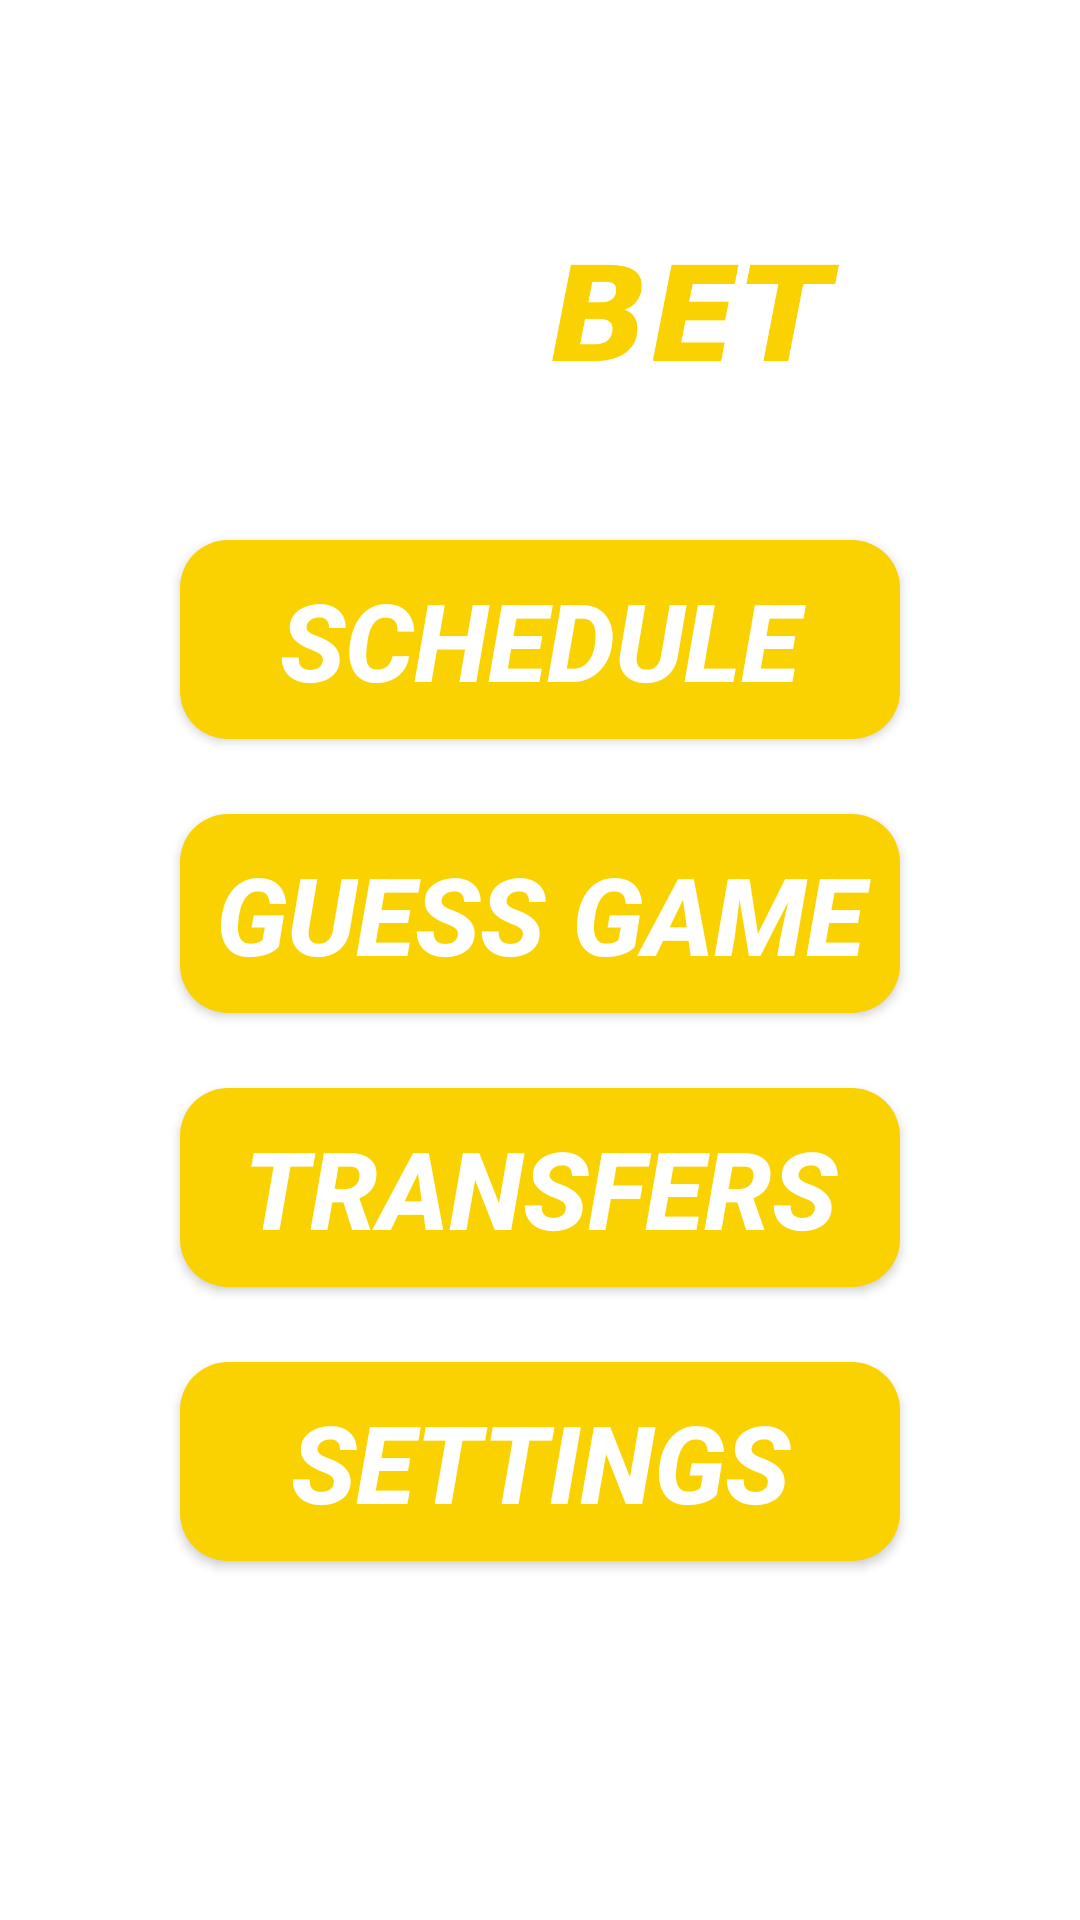

Here is an Android app screen rendered from its layout file. Give the layout XML and the strings, colors and styles it references.
<!-- AndroidManifest.xml: application theme Theme.Testovoe3 -->
<!-- res/layout/activity_menu.xml -->
<?xml version="1.0" encoding="utf-8"?>
<androidx.constraintlayout.widget.ConstraintLayout xmlns:android="http://schemas.android.com/apk/res/android"
    xmlns:app="http://schemas.android.com/apk/res-auto"
    xmlns:tools="http://schemas.android.com/tools"
    android:layout_width="match_parent"
    android:layout_height="match_parent"
    tools:context=".MenuActivity">

    <ImageView
        android:id="@+id/imageViewFon2"
        android:layout_width="match_parent"
        android:layout_height="match_parent"
        android:adjustViewBounds="true"
        android:scaleType="centerCrop"
        android:tint="?attr/colorPrimary"
        app:layout_constraintBottom_toBottomOf="parent"
        app:layout_constraintEnd_toEndOf="parent"
        app:layout_constraintStart_toStartOf="parent"
        app:layout_constraintTop_toTopOf="parent" />

    <ImageView
        android:id="@+id/imageWinBet"
        android:layout_width="wrap_content"
        android:layout_height="120dp"
        android:layout_marginTop="50dp"
        android:adjustViewBounds="true"
        android:paddingStart="15dp"
        android:paddingEnd="15dp"
        android:scaleType="centerCrop"
        android:scaleX="1.2"
        android:scaleY="1.2"
        android:src="@drawable/winbet"
        app:layout_constraintEnd_toEndOf="parent"
        app:layout_constraintStart_toStartOf="parent"
        app:layout_constraintTop_toTopOf="parent" />

    <androidx.appcompat.widget.AppCompatButton
        android:id="@+id/buttonSchedule"
        android:layout_width="match_parent"
        android:layout_height="wrap_content"
        android:layout_marginStart="60dp"
        android:layout_marginTop="60dp"
        android:layout_marginEnd="60dp"
        android:background="@drawable/button_yellow"
        android:paddingTop="9dp"
        android:paddingBottom="9dp"
        android:text="@string/schedule"
        android:textColor="?attr/colorOnPrimary"
        android:textSize="36sp"
        android:textStyle="italic|bold"
        app:layout_constraintBottom_toTopOf="@+id/buttonGuess"
        app:layout_constraintEnd_toEndOf="parent"
        app:layout_constraintHorizontal_bias="0.5"
        app:layout_constraintStart_toStartOf="parent"
        app:layout_constraintTop_toBottomOf="@+id/imageViewFon2"
        app:layout_constraintVertical_chainStyle="packed" />

    <androidx.appcompat.widget.AppCompatButton
        android:id="@+id/buttonGuess"
        android:layout_width="match_parent"
        android:layout_height="wrap_content"
        android:layout_marginStart="60dp"
        android:layout_marginTop="25dp"
        android:layout_marginEnd="60dp"
        android:background="@drawable/button_yellow"
        android:paddingTop="9dp"
        android:paddingBottom="9dp"
        android:text="@string/guess_game"
        android:textColor="?attr/colorOnPrimary"
        android:textSize="36sp"
        android:textStyle="italic|bold"
        app:layout_constraintBottom_toTopOf="@+id/buttonTransfers"
        app:layout_constraintEnd_toEndOf="parent"
        app:layout_constraintHorizontal_bias="0.5"
        app:layout_constraintStart_toStartOf="parent"
        app:layout_constraintTop_toBottomOf="@+id/buttonSchedule" />

    <androidx.appcompat.widget.AppCompatButton
        android:id="@+id/buttonTransfers"
        android:layout_width="match_parent"
        android:layout_height="wrap_content"
        android:layout_marginStart="60dp"
        android:layout_marginTop="25dp"
        android:layout_marginEnd="60dp"
        android:background="@drawable/button_yellow"
        android:paddingTop="9dp"
        android:paddingBottom="9dp"
        android:text="@string/transfers"
        android:textColor="?attr/colorOnPrimary"
        android:textSize="36sp"
        android:textStyle="italic|bold"
        app:layout_constraintBottom_toTopOf="@+id/buttonSettings"
        app:layout_constraintEnd_toEndOf="parent"
        app:layout_constraintHorizontal_bias="0.5"
        app:layout_constraintStart_toStartOf="parent"
        app:layout_constraintTop_toBottomOf="@+id/buttonGuess" />

    <androidx.appcompat.widget.AppCompatButton
        android:id="@+id/buttonSettings"
        android:layout_width="match_parent"
        android:layout_height="wrap_content"
        android:layout_marginStart="60dp"
        android:layout_marginTop="25dp"
        android:layout_marginEnd="60dp"
        android:background="@drawable/button_yellow"
        android:paddingTop="9dp"
        android:paddingBottom="9dp"
        android:text="@string/settings"
        android:textColor="?attr/colorOnPrimary"
        android:textSize="36sp"
        android:textStyle="italic|bold"
        app:layout_constraintBottom_toTopOf="@+id/imageViewFon2"
        app:layout_constraintEnd_toEndOf="parent"
        app:layout_constraintHorizontal_bias="0.5"
        app:layout_constraintStart_toStartOf="parent"
        app:layout_constraintTop_toBottomOf="@+id/buttonTransfers" />

</androidx.constraintlayout.widget.ConstraintLayout>
<!-- resources referenced by this layout -->
<resources>
  <!-- drawable button_yellow (drawable) -->
  <?xml version="1.0" encoding="utf-8"?>
  <shape xmlns:android="http://schemas.android.com/apk/res/android"
      android:shape="rectangle">
      <corners android:radius="16dp" />
      <solid android:color="?attr/colorSecondary" />
  </shape>
  <!-- drawable winbet: png bitmap (drawable, 23174 bytes) -->
  <string name="guess_game">GUESS GAME</string>
  <string name="schedule">SCHEDULE</string>
  <string name="settings">SETTINGS</string>
  <string name="transfers">TRANSFERS</string>
  <style name="Theme.Testovoe3" parent="Theme.MaterialComponents.DayNight.NoActionBar">
          
          <item name="colorPrimary">@color/tint_blue</item>
          <item name="colorPrimaryVariant">@color/purple_700</item>
          <item name="colorOnPrimary">@color/white</item>
          
          <item name="colorSecondary">@color/yellow</item>
          <item name="colorSecondaryVariant">@color/teal_700</item>
          <item name="colorOnSecondary">@color/black</item>
          
          <item name="android:statusBarColor">?attr/colorPrimaryVariant</item>
          
      </style>
  <color name="tint_blue">#BF007cad</color>
  <color name="purple_700">#FF3700B3</color>
  <color name="white">#FFFFFFFF</color>
  <color name="yellow">#FAD201</color>
  <color name="teal_700">#FF018786</color>
  <color name="black">#FF000000</color>
</resources>
